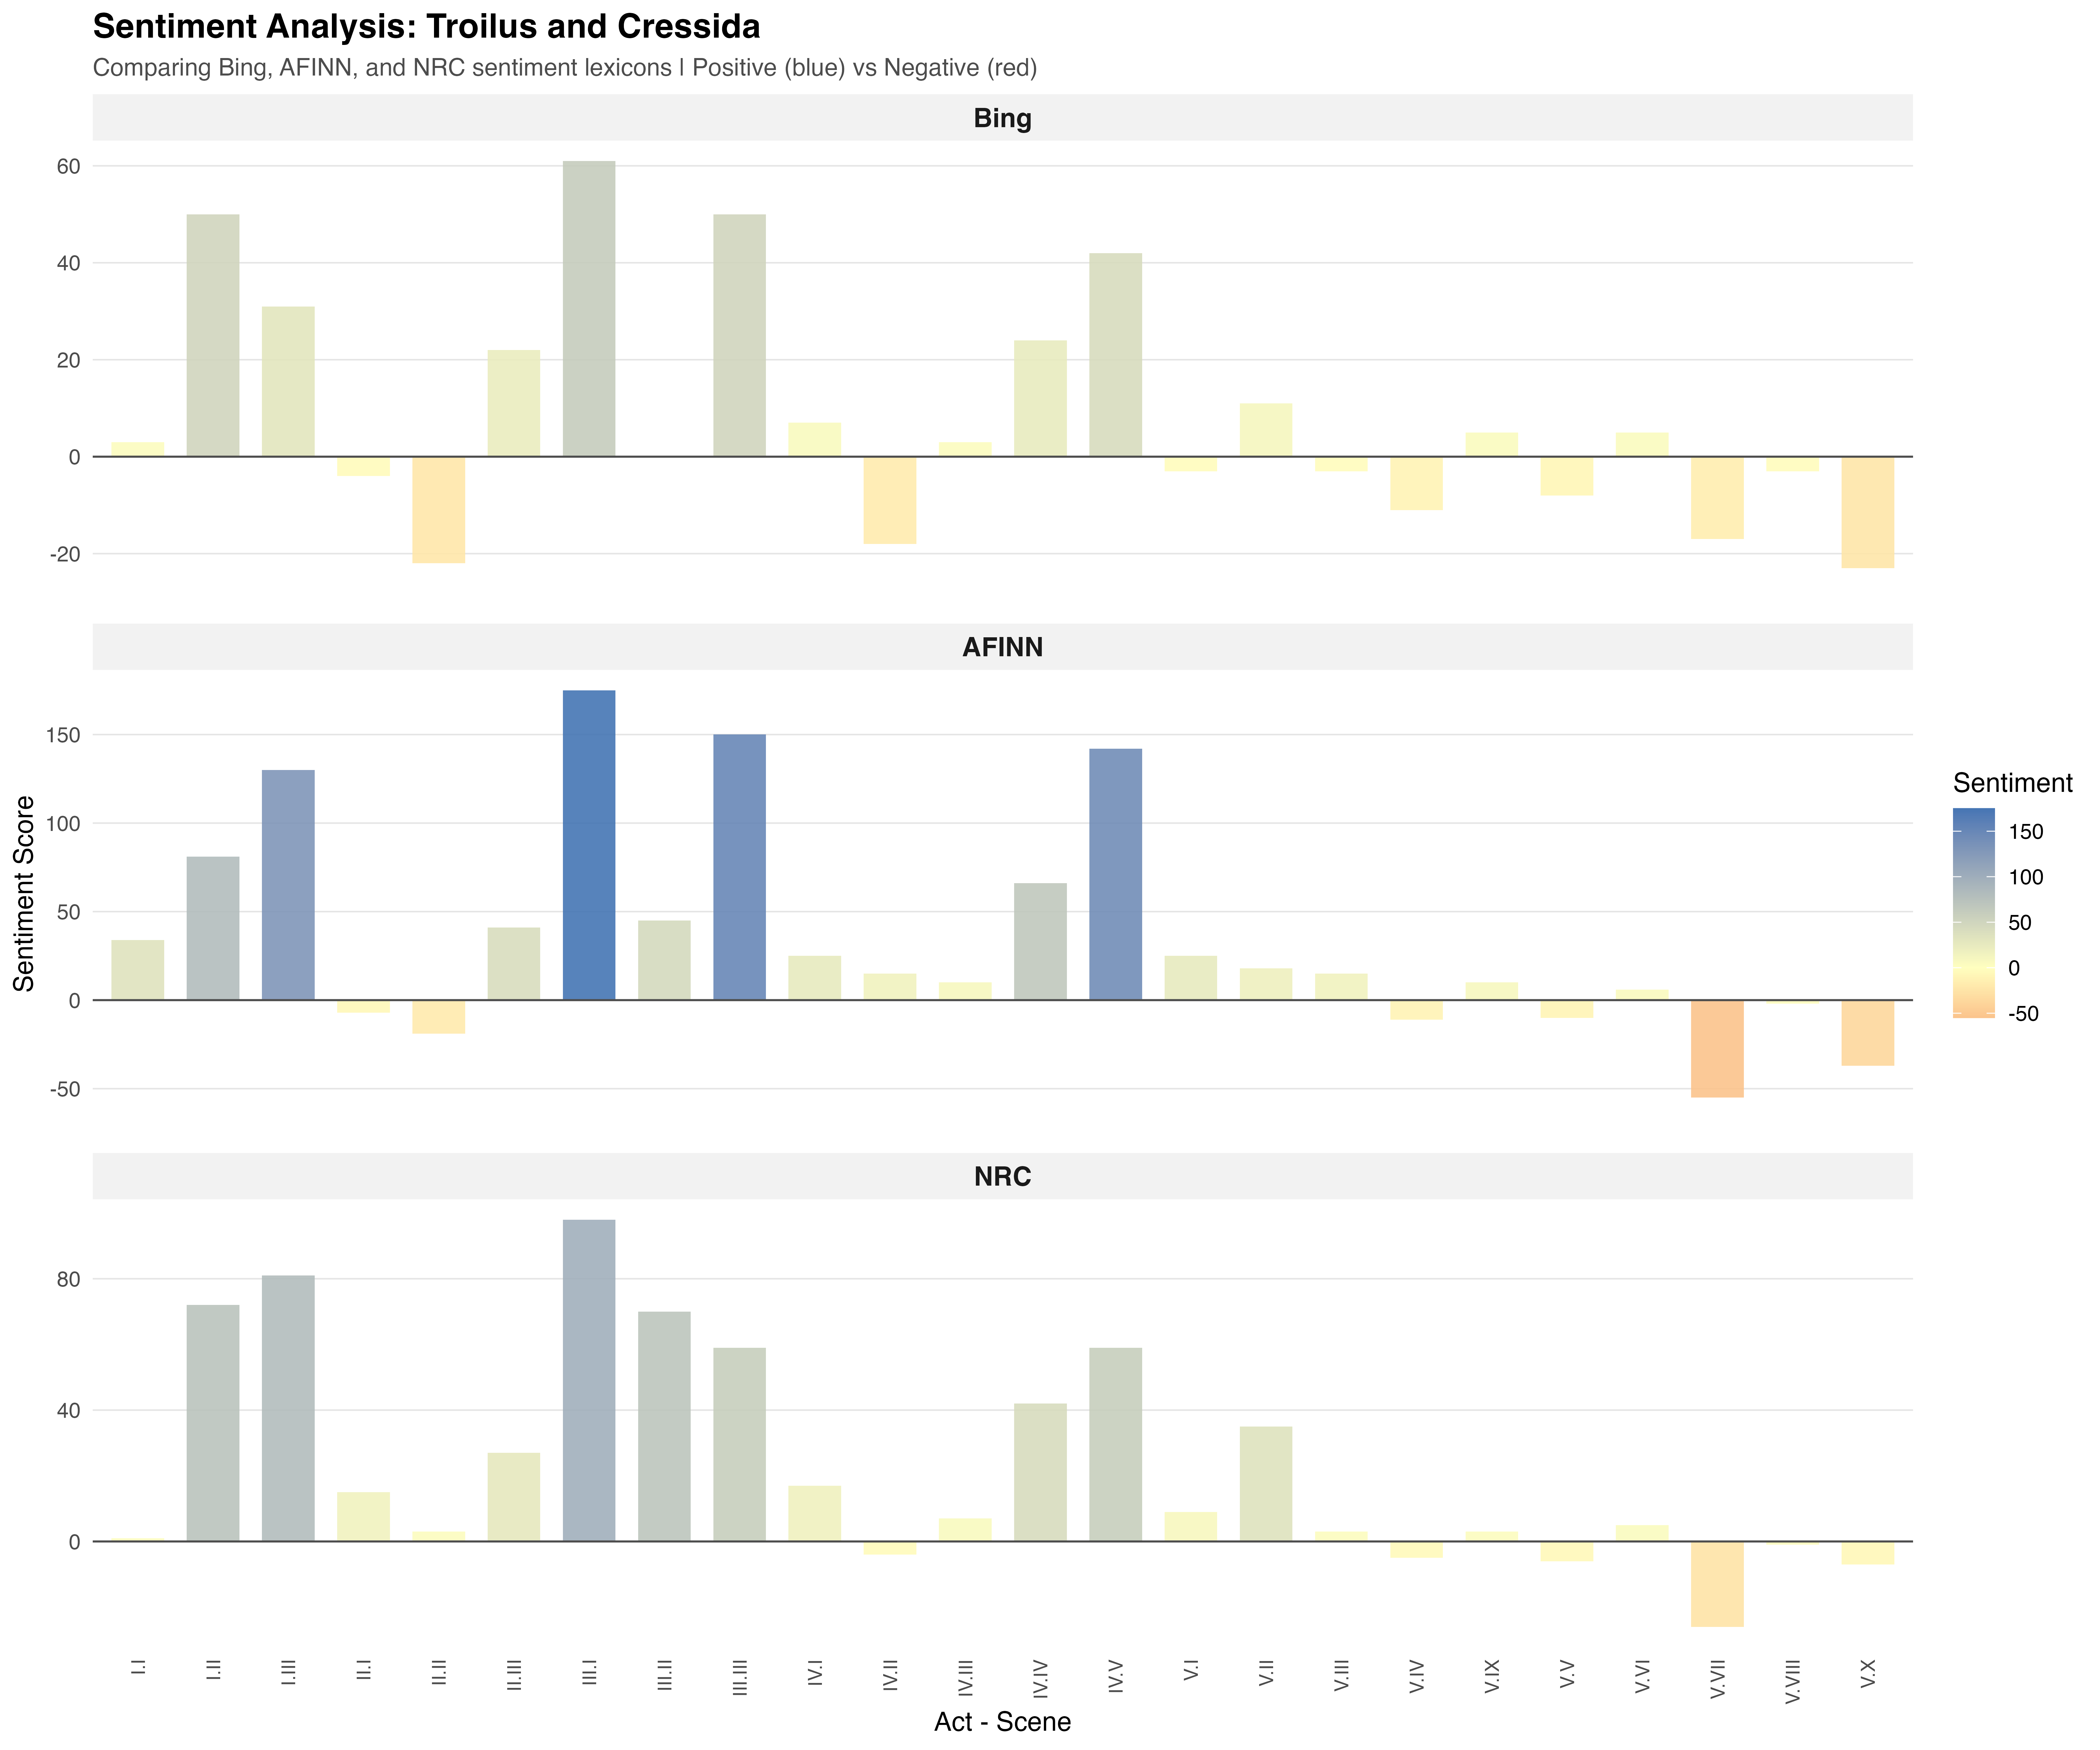

The table this chart was drawn from, first rows:
act_scene, sentiment_score, lexicon
I.I, 3, Bing
I.II, 50, Bing
I.III, 31, Bing
II.I, -4, Bing
II.II, -22, Bing
II.III, 22, Bing
III.I, 61, Bing
III.II, 0, Bing
III.III, 50, Bing
IV.I, 7, Bing
IV.II, -18, Bing
IV.III, 3, Bing
IV.IV, 24, Bing
IV.V, 42, Bing
V.I, -3, Bing
V.II, 11, Bing
V.III, -3, Bing
V.IV, -11, Bing
V.IX, 5, Bing
V.V, -8, Bing
V.VI, 5, Bing
V.VII, -17, Bing
V.VIII, -3, Bing
V.X, -23, Bing
I.I, 34, AFINN
I.II, 81, AFINN
I.III, 130, AFINN
II.I, -7, AFINN
II.II, -19, AFINN
II.III, 41, AFINN
III.I, 175, AFINN
III.II, 45, AFINN
III.III, 150, AFINN
IV.I, 25, AFINN
IV.II, 15, AFINN
IV.III, 10, AFINN
IV.IV, 66, AFINN
IV.V, 142, AFINN
V.I, 25, AFINN
V.II, 18, AFINN
V.III, 15, AFINN
V.IV, -11, AFINN
V.IX, 10, AFINN
V.V, -10, AFINN
V.VI, 6, AFINN
V.VII, -55, AFINN
V.VIII, -2, AFINN
V.X, -37, AFINN
I.I, 1, NRC
I.II, 72, NRC
I.III, 81, NRC
II.I, 15, NRC
II.II, 3, NRC
II.III, 27, NRC
III.I, 98, NRC
III.II, 70, NRC
III.III, 59, NRC
IV.I, 17, NRC
IV.II, -4, NRC
IV.III, 7, NRC
... 12 more rows
